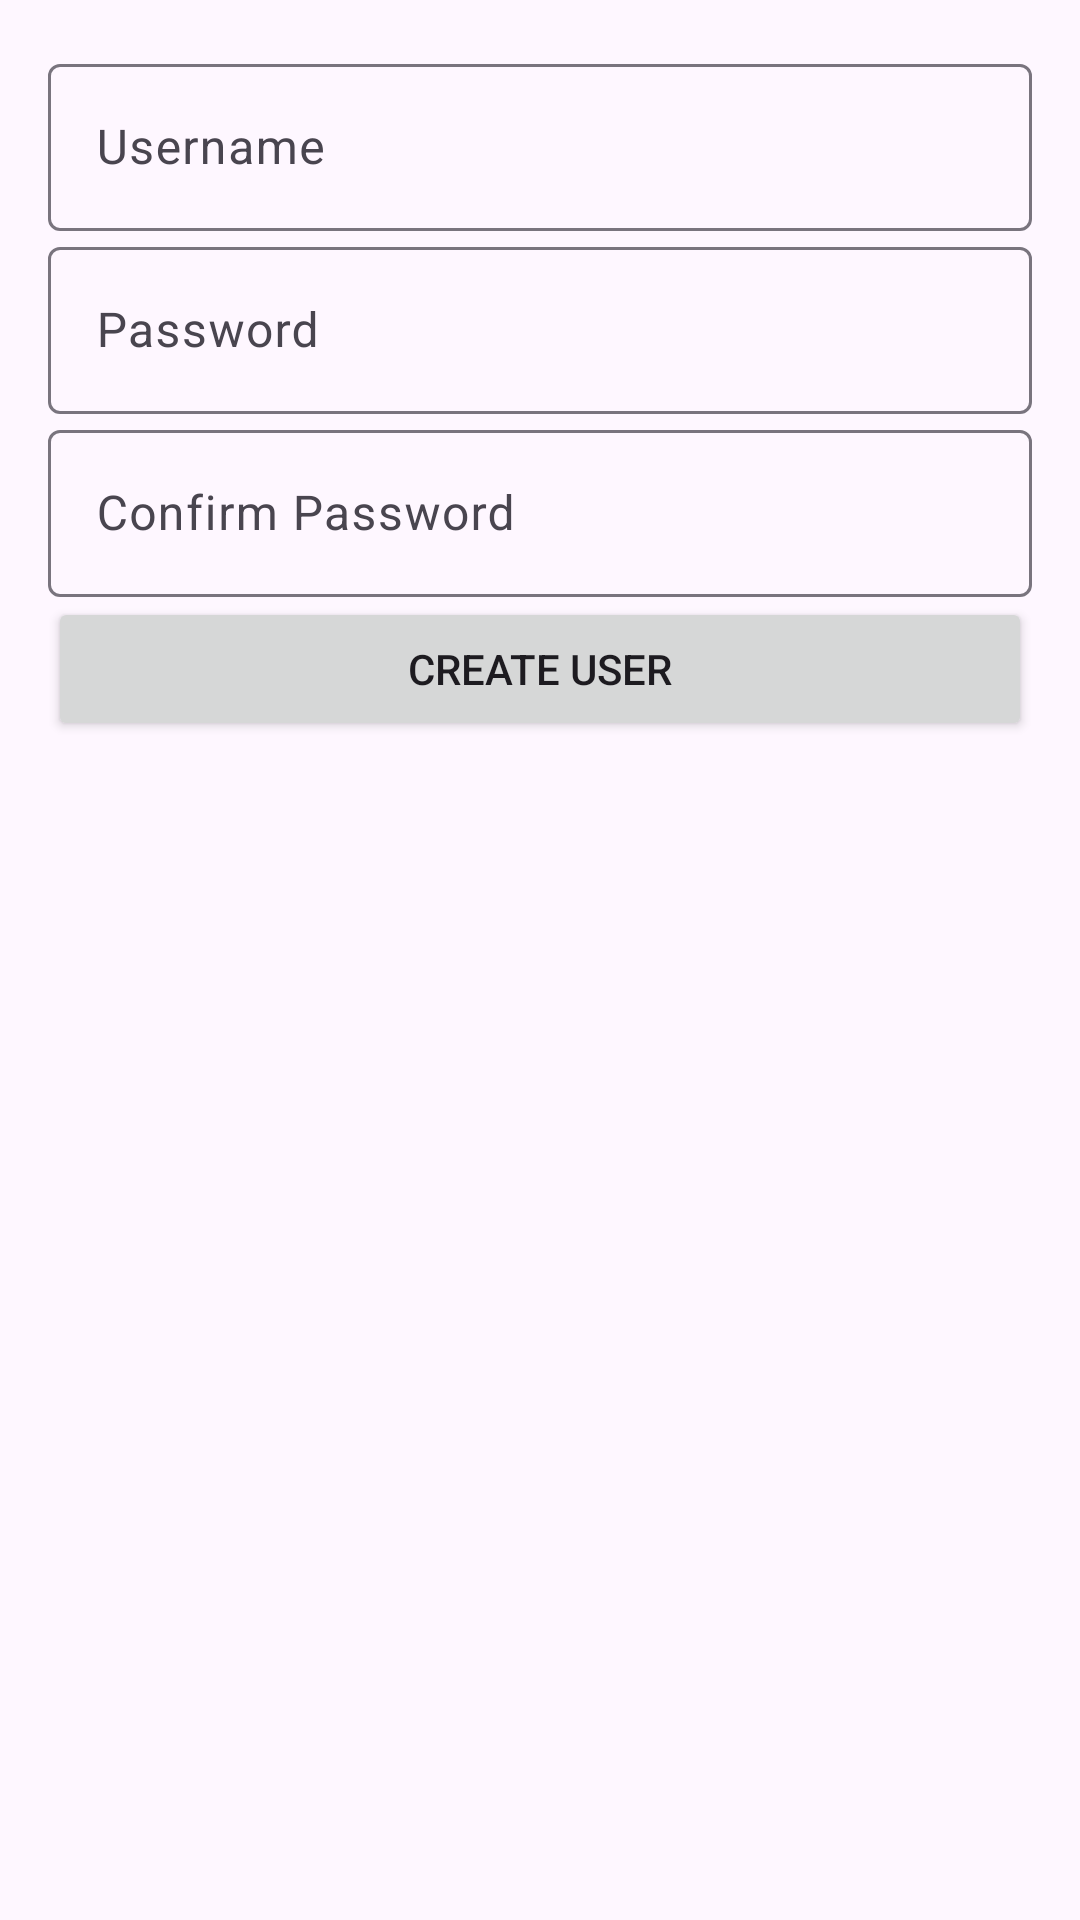

Layout XML and referenced resources for this Android screen:
<!-- AndroidManifest.xml: application theme Theme.Filereadwrite -->
<!-- res/layout/activity_sign_up.xml -->
<?xml version="1.0" encoding="utf-8"?>
<LinearLayout xmlns:android="http://schemas.android.com/apk/res/android"
    android:layout_width="match_parent"
    android:layout_height="match_parent"
    android:orientation="vertical"
    android:padding="16dp">

    <com.google.android.material.textfield.TextInputLayout
        android:id="@+id/til_username"
        android:layout_width="match_parent"
        android:layout_height="wrap_content"
        android:hint="Username">

        <com.google.android.material.textfield.TextInputEditText
            android:id="@+id/ed_username"
            android:layout_width="match_parent"
            android:layout_height="wrap_content"
            android:inputType="text" />

    </com.google.android.material.textfield.TextInputLayout>

    <com.google.android.material.textfield.TextInputLayout
        android:id="@+id/til_password"
        android:layout_width="match_parent"
        android:layout_height="wrap_content"
        android:hint="Password">

        <com.google.android.material.textfield.TextInputEditText
            android:id="@+id/ed_password"
            android:layout_width="match_parent"
            android:layout_height="wrap_content"
            android:inputType="textPassword" />

    </com.google.android.material.textfield.TextInputLayout>

    <com.google.android.material.textfield.TextInputLayout
        android:id="@+id/til_confirm_pwd"
        android:layout_width="match_parent"
        android:layout_height="wrap_content"
        android:hint="Confirm Password">

        <com.google.android.material.textfield.TextInputEditText
            android:id="@+id/ed_confirm_pwd"
            android:layout_width="match_parent"
            android:layout_height="wrap_content"
            android:inputType="textPassword" />

    </com.google.android.material.textfield.TextInputLayout>


    <Button
        android:id="@+id/btn_create_user"
        android:layout_width="match_parent"
        android:layout_height="wrap_content"
        android:text="Create User" />

</LinearLayout>
<!-- resources referenced by this layout -->
<resources>
  <style name="Theme.Filereadwrite" parent="Base.Theme.Filereadwrite" />
  <style name="Base.Theme.Filereadwrite" parent="Theme.Material3.DayNight.NoActionBar">
          
          
      </style>
</resources>
